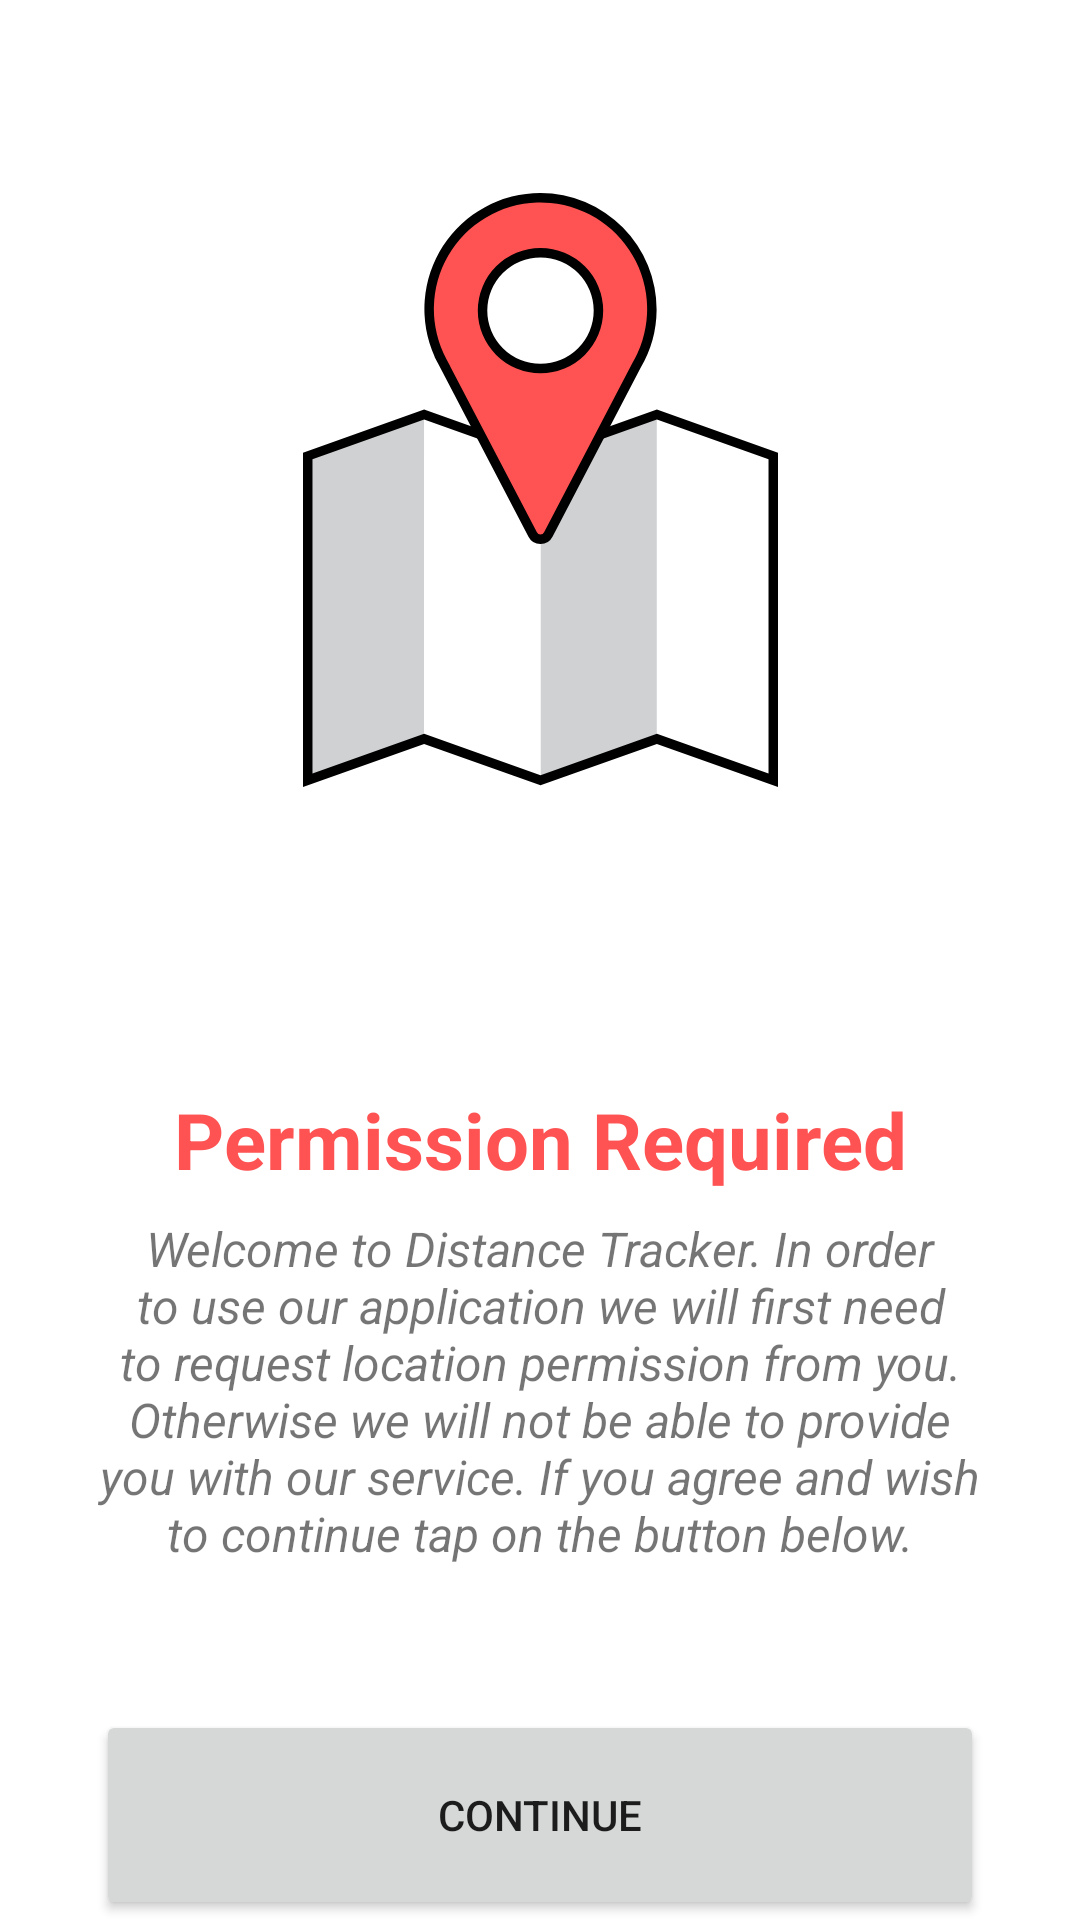

Write the Android layout XML for this screen, with the resource values it uses.
<!-- AndroidManifest.xml: application theme Theme.DistanceTracker -->
<!-- res/layout/fragment_permission.xml -->
<?xml version="1.0" encoding="utf-8"?>
<androidx.constraintlayout.widget.ConstraintLayout xmlns:android="http://schemas.android.com/apk/res/android"
  xmlns:app="http://schemas.android.com/apk/res-auto"
  xmlns:tools="http://schemas.android.com/tools"
  android:layout_width="match_parent"
  android:layout_height="match_parent"
  tools:context=".PermissionFragment">

  <ImageView
    android:id="@+id/welcome_imageView"
    android:layout_width="wrap_content"
    android:layout_height="wrap_content"
    android:layout_marginBottom="100dp"
    android:src="@drawable/ic_welcome_image"
    app:layout_constraintBottom_toTopOf="@+id/permission_required_textView"
    app:layout_constraintEnd_toEndOf="parent"
    app:layout_constraintStart_toStartOf="parent" />

  <TextView
    android:id="@+id/permission_required_textView"
    android:layout_width="0dp"
    android:layout_height="wrap_content"
    android:layout_marginStart="32dp"
    android:layout_marginEnd="32dp"
    android:layout_marginBottom="8dp"
    android:text="@string/permission_required"
    android:textAlignment="center"
    android:textColor="@color/red"
    android:textSize="26sp"
    android:textStyle="bold"
    app:layout_constraintBottom_toTopOf="@+id/permission_description_textView"
    app:layout_constraintEnd_toEndOf="parent"
    app:layout_constraintStart_toStartOf="parent" />

  <TextView
    android:id="@+id/permission_description_textView"
    android:layout_width="0dp"
    android:layout_height="wrap_content"
    android:layout_marginStart="32dp"
    android:layout_marginEnd="32dp"
    android:layout_marginBottom="48dp"
    android:text="@string/permission_description"
    android:textAlignment="center"
    android:textSize="16sp"
    android:textStyle="italic"
    app:layout_constraintBottom_toTopOf="@+id/continue_button"
    app:layout_constraintEnd_toEndOf="parent"
    app:layout_constraintStart_toStartOf="parent" />


  <Button
    android:id="@+id/continue_button"
    android:layout_width="0dp"
    android:layout_height="70dp"
    android:layout_marginStart="32dp"
    android:layout_marginEnd="32dp"
    android:text="@string/continue_text"
    app:layout_constraintEnd_toEndOf="parent"
    app:layout_constraintStart_toStartOf="parent"
    app:layout_constraintBottom_toBottomOf="parent"/>


</androidx.constraintlayout.widget.ConstraintLayout>
<!-- resources referenced by this layout -->
<resources>
  <color name="red">#FF5353</color>
  <!-- drawable ic_welcome_image: vector/xml drawable (drawable, 2054 chars, omitted) -->
  <string name="continue_text">Continue</string>
  <string name="permission_description">Welcome to Distance Tracker. In order to use our application we will first need to request location permission from you. Otherwise we will not be able to provide you with our service. If you agree and wish to continue tap on the button below.</string>
  <string name="permission_required">Permission Required</string>
  <style name="Theme.DistanceTracker" parent="Theme.MaterialComponents.DayNight.NoActionBar">
      
      <item name="colorPrimary">@color/blue_500</item>
      <item name="colorPrimaryVariant">@color/blue_700</item>
      <item name="colorOnPrimary">@color/white</item>
      
      <item name="colorSecondary">@color/teal_200</item>
      <item name="colorSecondaryVariant">@color/teal_700</item>
      <item name="colorOnSecondary">@color/black</item>
      
      <item name="android:statusBarColor" tools:targetApi="l">?attr/colorPrimaryVariant</item>
      
  
      <item name="bottomSheetDialogTheme">@style/CustomBottomSheetDialog</item>
    </style>
  <color name="blue_500">#009FCF</color>
  <color name="blue_700">#00719e</color>
  <color name="white">#FFFFFFFF</color>
  <color name="teal_200">#FF03DAC5</color>
  <color name="teal_700">#FF018786</color>
  <color name="black">#FF000000</color>
  <style name="CustomBottomSheetDialog" parent="@style/ThemeOverlay.MaterialComponents.BottomSheetDialog">
      <item name="bottomSheetStyle">@style/CustomBottomSheet</item>
    </style>
  <style name="CustomBottomSheet" parent="Widget.MaterialComponents.BottomSheet">
      <item name="shapeAppearanceOverlay">@style/CustomShapeAppearanceBottomSheetDialog</item>
    </style>
  <style name="CustomShapeAppearanceBottomSheetDialog">
      <item name="cornerFamily">rounded</item>
      <item name="cornerSizeTopLeft">16dp</item>
      <item name="cornerSizeTopRight">16dp</item>
      <item name="cornerSizeBottomLeft">0dp</item>
      <item name="cornerSizeBottomRight">0dp</item>
    </style>
</resources>
